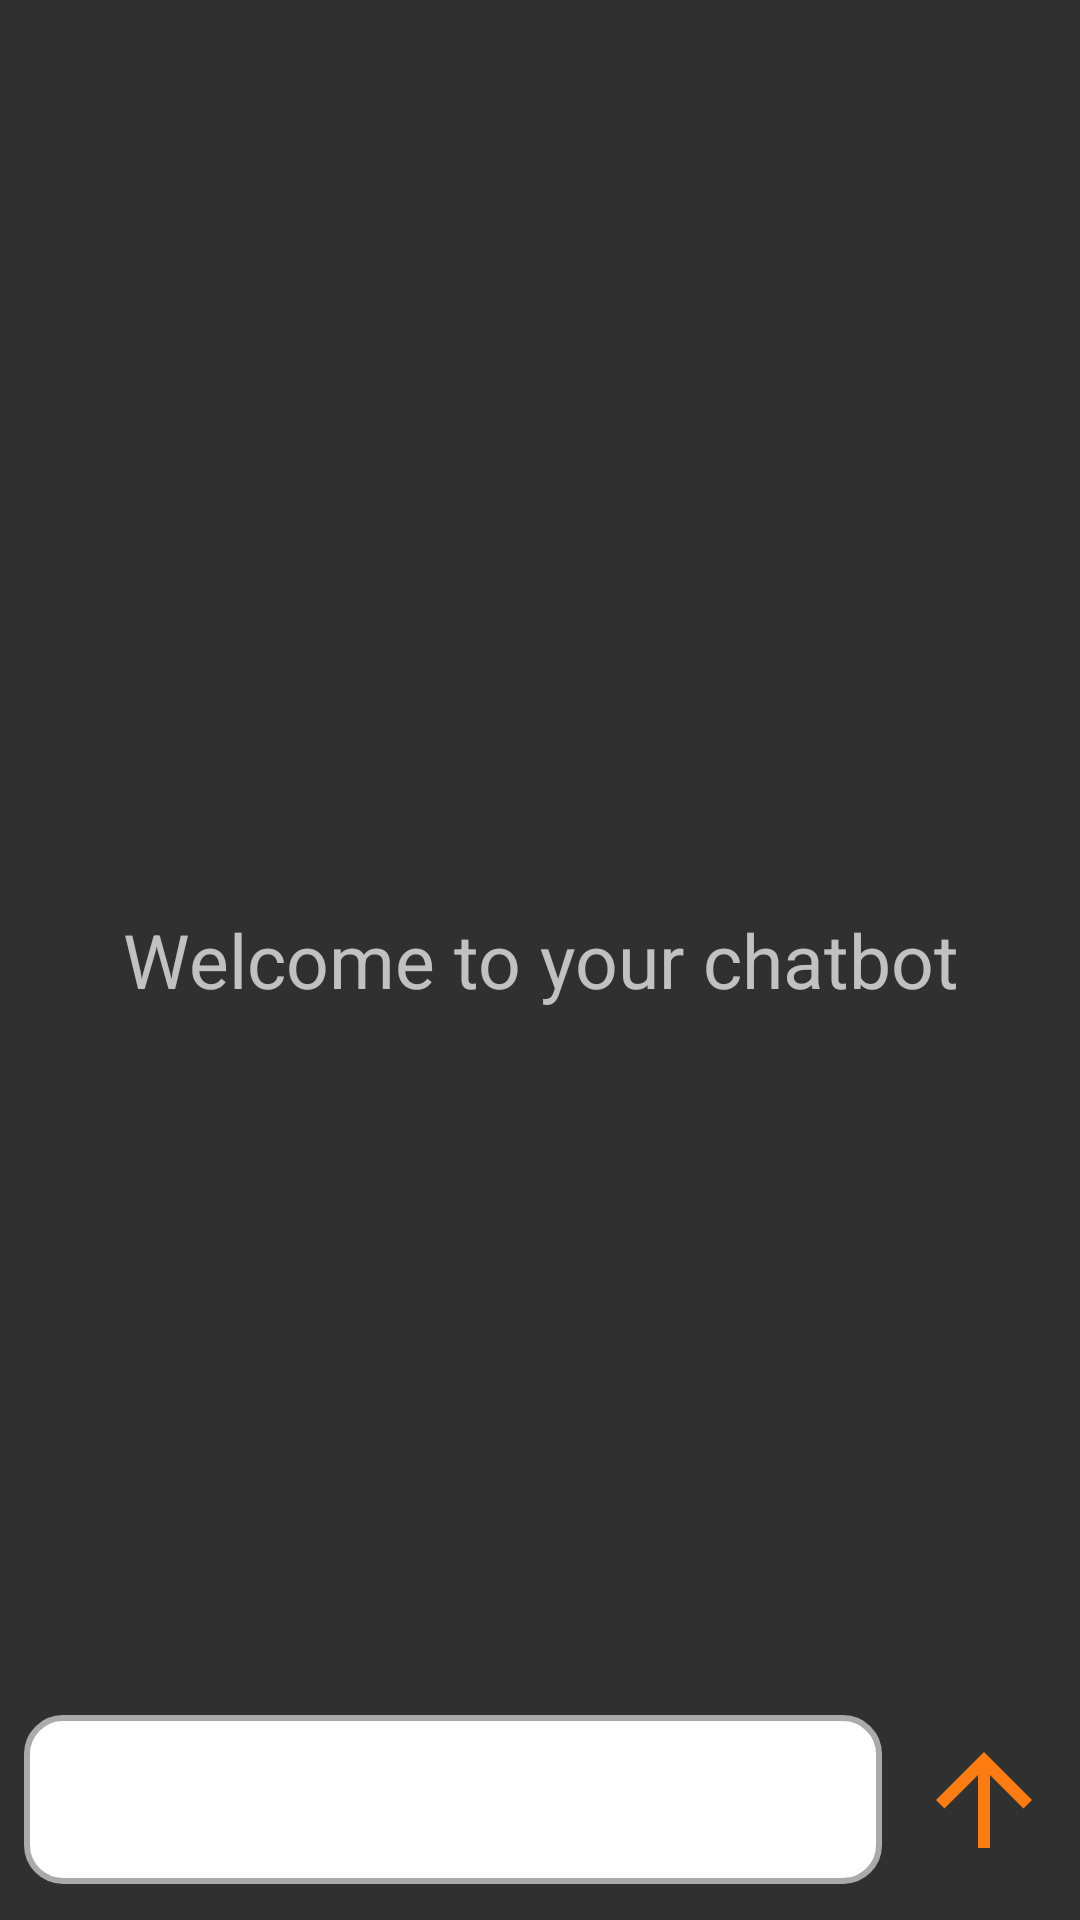

Reconstruct the res/layout file that produces this screen, plus the resources it refers to.
<!-- AndroidManifest.xml: application theme Theme.TutorLink -->
<!-- res/layout/conversations.xml -->
<?xml version="1.0" encoding="utf-8"?>
<RelativeLayout xmlns:android="http://schemas.android.com/apk/res/android"
    xmlns:app="http://schemas.android.com/apk/res-auto"
    xmlns:tools="http://schemas.android.com/tools"
    android:id="@+id/chatbot_interface"
    android:layout_width="match_parent"
    android:layout_height="match_parent"
    tools:context=".Conversations">

    <androidx.recyclerview.widget.RecyclerView
        android:id="@+id/recycler_view_chat"
        android:layout_width="match_parent"
        android:layout_height="match_parent"
        android:layout_above="@id/bottom_layout"/>

    <TextView
        android:id="@+id/welcome_text_chatbot"
        android:layout_width="match_parent"
        android:layout_height="wrap_content"
        android:layout_centerInParent="true"
        android:text="Welcome to your chatbot"
        android:gravity="center"
        android:textSize="25dp"/>

    <RelativeLayout
        android:layout_width="match_parent"
        android:layout_height="80dp"
        android:layout_alignParentBottom="true"
        android:padding="8dp"
        android:id="@+id/bottom_layout">

        <EditText
            android:id="@+id/message_edit_text"
            android:layout_width="match_parent"
            android:layout_height="wrap_content"
            android:layout_centerInParent="true"
            android:hint="Write Here"
            android:padding="16dp"
            android:background="@drawable/rounded_corner"
            android:layout_toLeftOf="@id/send_btn"/>
        <ImageButton
            android:id="@+id/send_btn"
            android:layout_width="48dp"
            android:layout_height="48dp"
            android:layout_alignParentEnd="true"
            android:layout_centerInParent="true"
            android:layout_marginStart="10dp"
            android:padding="8dp"
            android:src="@drawable/baseline_arrow_upward_24"
            android:background="?attr/selectableItemBackgroundBorderless"/>



    </RelativeLayout>




</RelativeLayout>
<!-- resources referenced by this layout -->
<resources>
  <!-- drawable baseline_arrow_upward_24 (drawable) -->
  <vector xmlns:android="http://schemas.android.com/apk/res/android" android:height="48dp" android:tint="#FD7C12" android:viewportHeight="24" android:viewportWidth="24" android:width="48dp">
        
      <path android:fillColor="@android:color/white" android:pathData="M4,12l1.41,1.41L11,7.83V20h2V7.83l5.58,5.59L20,12l-8,-8 -8,8z"/>
      
  </vector>
  <!-- drawable rounded_corner (drawable) -->
  <?xml version="1.0" encoding="utf-8"?>
  <shape xmlns:android="http://schemas.android.com/apk/res/android"
      android:shape="rectangle">
  
      <solid android:color="@android:color/white" /> 
  
      <corners android:radius="12dp" /> 
  
      <stroke
          android:width="2dp"
          android:color="@android:color/darker_gray" /> 
  
  </shape>
  <style name="Theme.TutorLink" parent="Theme.AppCompat.NoActionBar">
      
      <item name="colorPrimary">@color/teal_200</item>
      <item name="colorPrimaryVariant">@color/teal_200</item>
      <item name="colorOnPrimary">@color/white</item>
      
      <item name="colorSecondary">@color/teal_200</item>
      <item name="colorSecondaryVariant">@color/teal_700</item>
      <item name="colorOnSecondary">@color/black</item>
      
      <item name="android:statusBarColor">@color/teal_200</item>
      
      
      
  </style>
  <color name="teal_200">#FF03DAC5</color>
  <color name="white">#FFFFFFFF</color>
  <color name="teal_700">#FF018786</color>
  <color name="black">#FF000000</color>
</resources>
